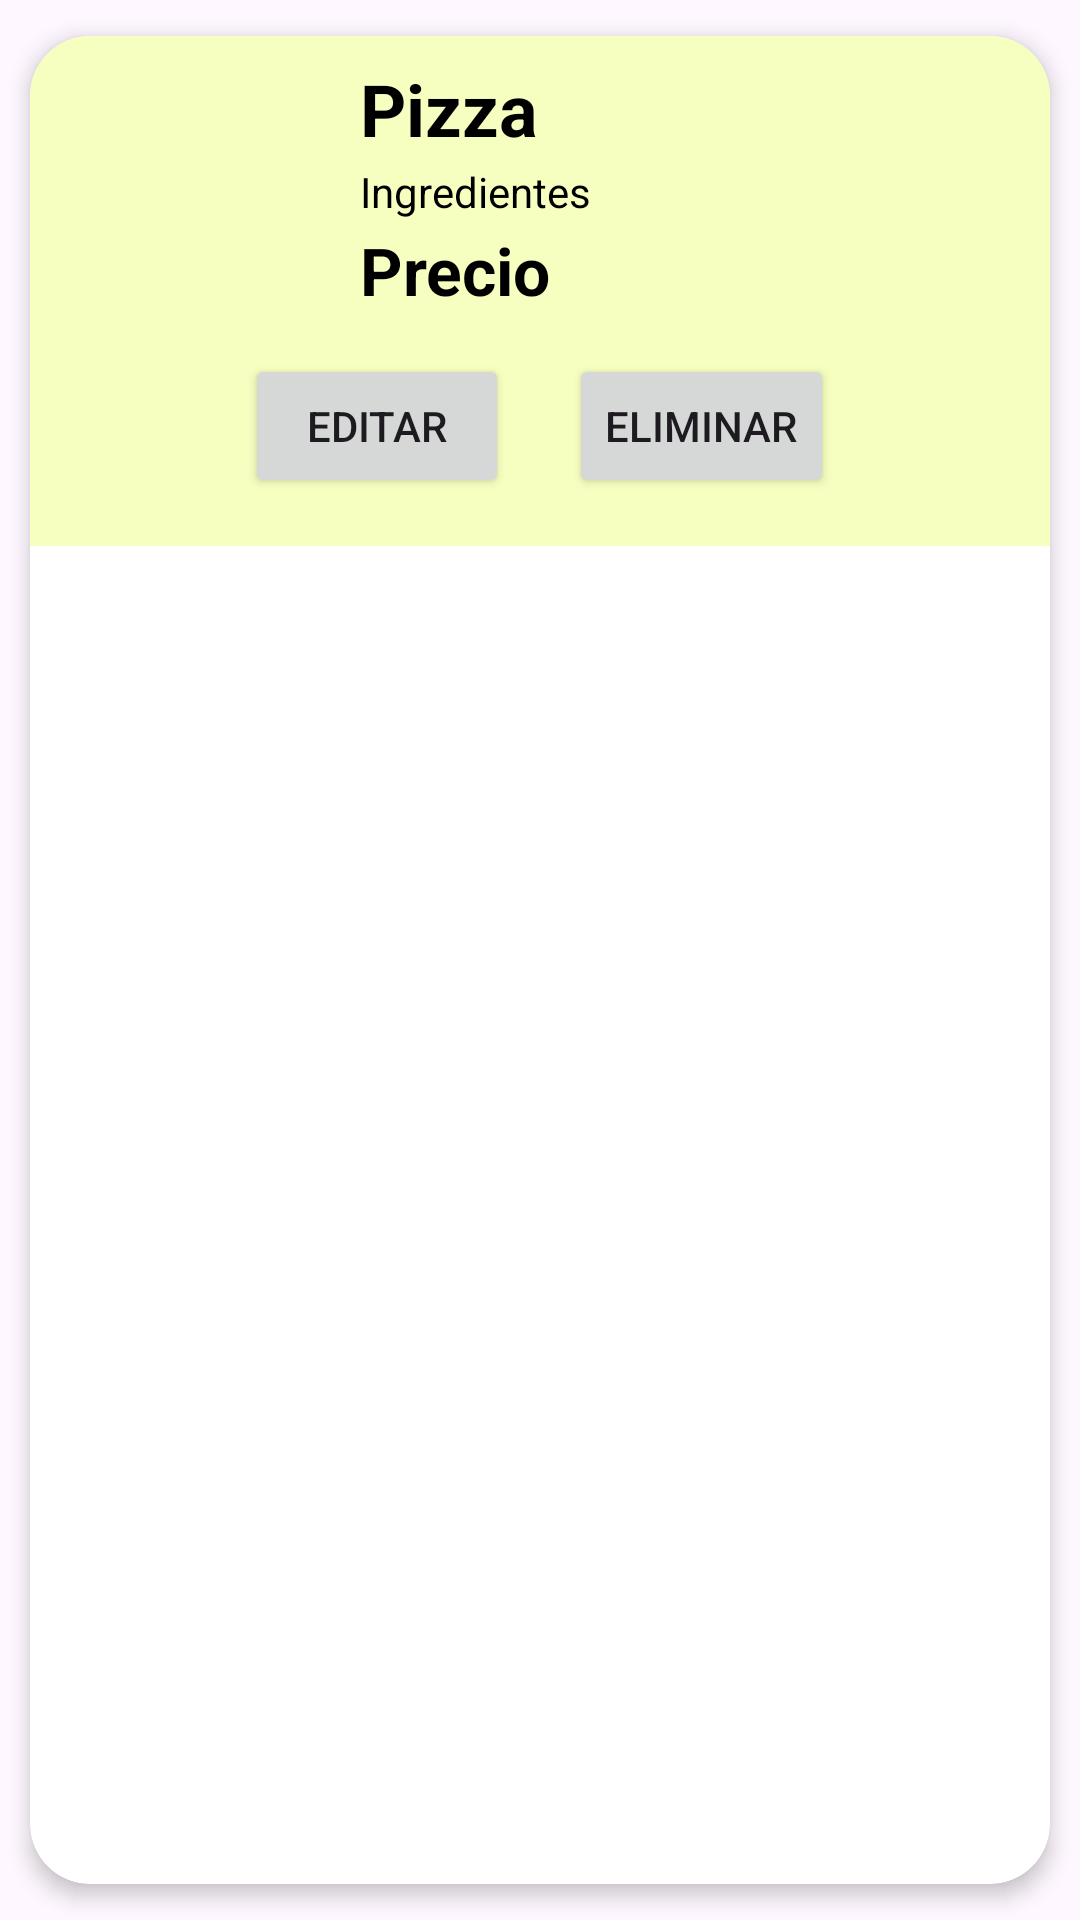

Android layout source for this screen:
<!-- AndroidManifest.xml: application theme Theme.ProyectoCRUDSQLite -->
<!-- res/layout/list_elements.xml -->
<?xml version="1.0" encoding="utf-8"?>
<androidx.cardview.widget.CardView xmlns:android="http://schemas.android.com/apk/res/android"
    xmlns:app="http://schemas.android.com/apk/res-auto"
    android:id="@+id/cV"
    android:layout_width="match_parent"
    android:layout_height="wrap_content"
    android:animateLayoutChanges="true"
    app:cardCornerRadius="20dp"
    app:cardElevation="4dp"
    app:cardUseCompatPadding="true">

    <LinearLayout
        android:layout_width="match_parent"
        android:layout_height="wrap_content"
        android:animateLayoutChanges="true"
        android:orientation="vertical"
        android:background="#F7FFC0">

        <RelativeLayout
            android:layout_width="match_parent"
            android:layout_height="wrap_content"
            android:orientation="horizontal"
            android:padding="6dp">

            <ImageView
                android:id="@+id/iconImageView"
                android:layout_width="70dp"
                android:layout_height="70dp"
                android:layout_alignParentStart="true"
                android:layout_alignParentTop="true"
                android:layout_gravity="center"
                android:layout_margin="15dp"
                android:paddingLeft="7dp"
                android:paddingRight="7dp"
                app:srcCompat="@drawable/p1">

            </ImageView>

            <LinearLayout
                android:id="@+id/linearLayout"
                android:layout_width="wrap_content"
                android:layout_height="wrap_content"
                android:layout_alignParentTop="true"
                android:layout_marginStart="4dp"
                android:layout_marginLeft="4dp"
                android:layout_marginTop="2dp"
                android:layout_alignParentEnd="true"
                android:layout_toEndOf="@+id/iconImageView"
                android:orientation="vertical">

                <TextView
                    android:id="@+id/nameTxtView"
                    android:layout_width="match_parent"
                    android:layout_height="wrap_content"
                    android:layout_marginBottom="2dp"
                    android:text="Pizza"
                    android:textSize="24sp"
                    android:textStyle="bold"
                    android:textColor="@color/black"/>

                <TextView
                    android:id="@+id/ingreTxtView"
                    android:layout_width="wrap_content"
                    android:layout_height="wrap_content"
                    android:layout_marginBottom="2dp"
                    android:text="Ingredientes"
                    android:textSize="14sp"
                    android:textColor="@color/black"/>

                <TextView
                    android:id="@+id/precioTxtView"
                    android:layout_width="wrap_content"
                    android:layout_height="wrap_content"
                    android:layout_alignParentEnd="true"
                    android:layout_marginEnd="6dp"
                    android:layout_marginRight="6dp"
                    android:text="Precio"
                    android:textSize="22sp"
                    android:textStyle="bold"
                    android:textColor="@color/black"/>
            </LinearLayout>
            <LinearLayout
                android:layout_width="match_parent"
                android:layout_height="wrap_content"
                android:orientation="horizontal"
                android:gravity="center_horizontal"
                android:layout_marginTop="90dp">
                <Button
                    android:id="@+id/btnEditar"
                    android:layout_width="wrap_content"
                    android:layout_height="wrap_content"
                    android:text="Editar"
                    android:layout_below="@id/linearLayout"
                    android:layout_alignParentEnd="true"
                    android:layout_alignParentStart="true"
                    android:layout_margin="10dp"/>
                <Button
                    android:id="@+id/btnEliminar"
                    android:layout_width="wrap_content"
                    android:layout_height="wrap_content"
                    android:text="Eliminar"
                    android:layout_below="@id/linearLayout"
                    android:layout_alignParentEnd="true"
                    android:layout_alignParentStart="true"
                    android:layout_margin="10dp"/>
            </LinearLayout>
        </RelativeLayout>
    </LinearLayout>

</androidx.cardview.widget.CardView>
<!-- resources referenced by this layout -->
<resources>
  <style name="Theme.ProyectoCRUDSQLite" parent="Base.Theme.ProyectoCRUDSQLite" />
  <style name="Base.Theme.ProyectoCRUDSQLite" parent="Theme.Material3.DayNight.NoActionBar">
          
          
      </style>
  <!-- not gathered from this repository: default colours our renderer supplied (Android Studio template values) -->
  <color name="black">#FF000000</color>
</resources>
